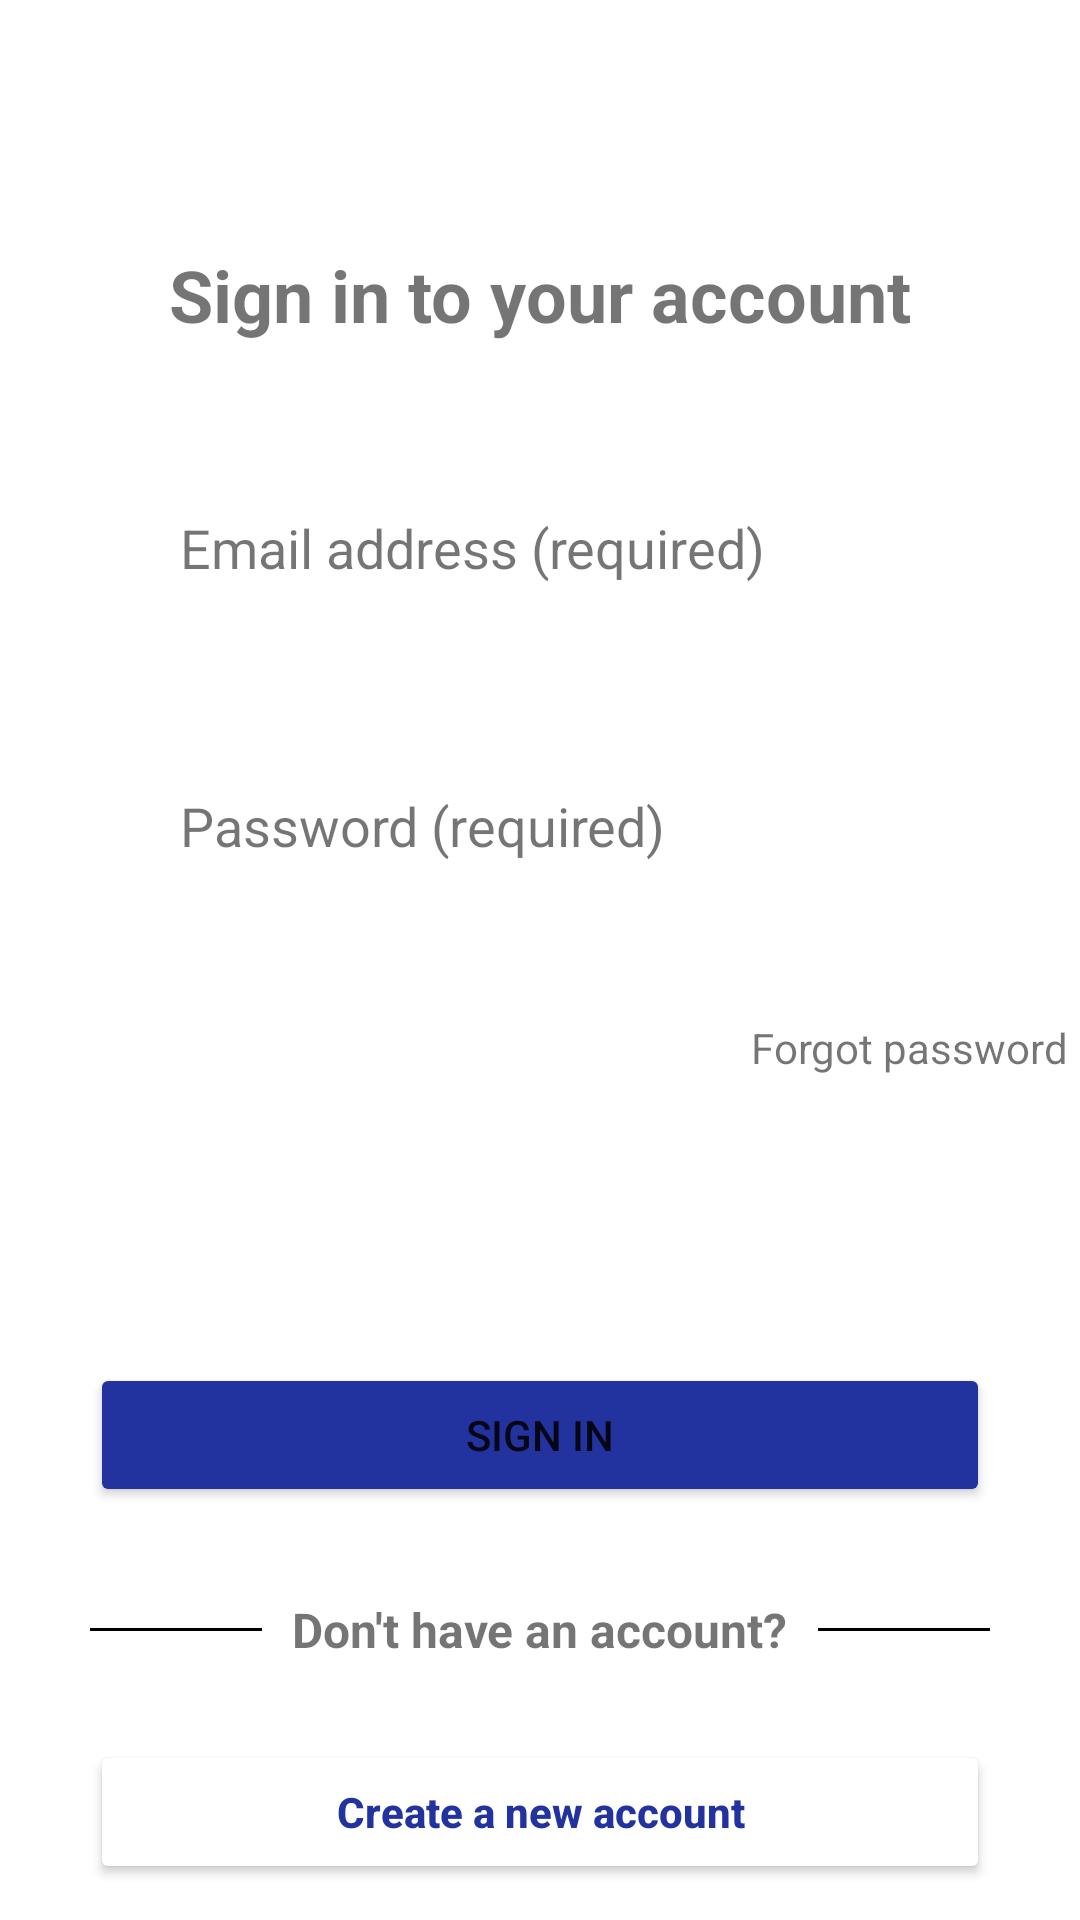

Write the Android layout XML for this screen, with the resource values it uses.
<!-- AndroidManifest.xml: application theme Theme.HW3Problem2 -->
<!-- res/layout/activity_main.xml -->
<?xml version="1.0" encoding="utf-8"?>
<androidx.constraintlayout.widget.ConstraintLayout xmlns:android="http://schemas.android.com/apk/res/android"
    xmlns:app="http://schemas.android.com/apk/res-auto"
    xmlns:tools="http://schemas.android.com/tools"
    android:layout_width="match_parent"
    android:layout_height="match_parent"
    tools:context=".MainActivity">

    <ImageView
        android:id="@+id/iv_logo"
        android:layout_width="200dp"
        android:layout_height="50dp"
        android:layout_marginTop="16dp"
        app:layout_constraintEnd_toEndOf="parent"
        app:layout_constraintStart_toStartOf="parent"
        app:layout_constraintTop_toTopOf="parent"
        app:srcCompat="@drawable/ic_walmart_logo" />

    <TextView
        android:id="@+id/tv_title"
        android:layout_width="wrap_content"
        android:layout_height="wrap_content"
        android:layout_marginTop="16dp"
        android:text="Sign in to your account"
        android:textSize="24sp"
        android:textStyle="bold"
        app:layout_constraintEnd_toEndOf="parent"
        app:layout_constraintStart_toStartOf="parent"
        app:layout_constraintTop_toBottomOf="@+id/iv_logo" />

    <TextView
        android:id="@+id/tv_email"
        android:layout_width="wrap_content"
        android:layout_height="wrap_content"
        android:layout_marginStart="60dp"
        android:layout_marginTop="56dp"
        android:text="Email address (required)"
        android:textSize="18sp"
        app:layout_constraintStart_toStartOf="parent"
        app:layout_constraintTop_toBottomOf="@+id/tv_title" />

    <EditText
        android:id="@+id/edtEmailAddress"
        android:layout_width="300dp"
        android:layout_height="wrap_content"
        android:layout_marginTop="12dp"
        android:ems="10"
        android:inputType="textEmailAddress"
        android:background="@drawable/edt_background"
        app:layout_constraintStart_toStartOf="@+id/tv_email"
        app:layout_constraintTop_toBottomOf="@+id/tv_email" />

    <TextView
        android:id="@+id/tv_password"
        android:layout_width="wrap_content"
        android:layout_height="wrap_content"
        android:layout_marginTop="32dp"
        android:text="Password (required)"
        android:textSize="18sp"
        app:layout_constraintStart_toStartOf="@+id/edtEmailAddress"
        app:layout_constraintTop_toBottomOf="@+id/edtEmailAddress" />

    <EditText
        android:id="@+id/edtPassword"
        android:layout_width="300dp"
        android:layout_height="wrap_content"
        android:layout_marginTop="12dp"
        android:ems="10"
        android:inputType="numberPassword"
        android:background="@drawable/edt_background"
        app:layout_constraintStart_toStartOf="@+id/tv_password"
        app:layout_constraintTop_toBottomOf="@+id/tv_password" />


    <TextView
        android:id="@+id/tv_forgot_password"
        android:layout_width="wrap_content"
        android:layout_height="wrap_content"
        android:layout_marginTop="16dp"
        android:layout_marginEnd="4dp"
        android:autoLink="all"
        android:clickable="true"
        android:text="Forgot password"
        app:layout_constraintEnd_toEndOf="@+id/edtPassword"
        app:layout_constraintTop_toBottomOf="@+id/edtPassword" />

    <Button
        android:id="@+id/button_sign_in"
        android:layout_width="300dp"
        android:layout_height="wrap_content"
        android:layout_marginBottom="20dp"
        android:backgroundTint="@color/walmart_color"
        android:text="Sign in"
        app:layout_constraintBottom_toTopOf="@+id/tv_dont_have_Account"
        app:layout_constraintEnd_toEndOf="parent"
        app:layout_constraintStart_toStartOf="parent" />

    <View
        android:layout_width="300dp"
        android:layout_height="1dp"
        android:background="@color/black"
        app:layout_constraintEnd_toEndOf="parent"
        app:layout_constraintStart_toStartOf="parent"
        app:layout_constraintTop_toTopOf="@id/tv_dont_have_Account"
        app:layout_constraintBottom_toBottomOf="@id/tv_dont_have_Account"/>

    <TextView
        android:id="@+id/tv_dont_have_Account"
        android:layout_width="wrap_content"
        android:layout_height="wrap_content"
        android:layout_marginBottom="16dp"
        android:text="Don't have an account?"
        android:textSize="16sp"
        android:textStyle="bold"
        android:background="@color/white"
        android:padding="10dp"
        app:layout_constraintBottom_toTopOf="@+id/button2"
        app:layout_constraintEnd_toEndOf="parent"
        app:layout_constraintStart_toStartOf="parent" />



    <Button
        android:id="@+id/button2"
        android:layout_width="300dp"
        android:layout_height="wrap_content"
        android:layout_marginBottom="12dp"
        android:backgroundTint="@color/white"
        android:text="Create a new account"
        android:textAllCaps="false"
        android:textColor="@color/walmart_color"
        android:textStyle="bold"
        app:layout_constraintBottom_toBottomOf="parent"
        app:layout_constraintEnd_toEndOf="parent"
        app:layout_constraintStart_toStartOf="parent" />


</androidx.constraintlayout.widget.ConstraintLayout>
<!-- resources referenced by this layout -->
<resources>
  <color name="black">#FF000000</color>
  <color name="walmart_color">#22329F</color>
  <color name="white">#FFFFFFFF</color>
  <style name="Theme.HW3Problem2" parent="Theme.MaterialComponents.DayNight.DarkActionBar">
          
          <item name="colorPrimary">@color/purple_500</item>
          <item name="colorPrimaryVariant">@color/purple_700</item>
          <item name="colorOnPrimary">@color/white</item>
          
          <item name="colorSecondary">@color/teal_200</item>
          <item name="colorSecondaryVariant">@color/teal_700</item>
          <item name="colorOnSecondary">@color/black</item>
          
          <item name="android:statusBarColor" tools:targetApi="l">?attr/colorPrimaryVariant</item>
          
      </style>
  <color name="purple_500">#FF6200EE</color>
  <color name="purple_700">#FF3700B3</color>
  <color name="teal_200">#FF03DAC5</color>
  <color name="teal_700">#FF018786</color>
</resources>
